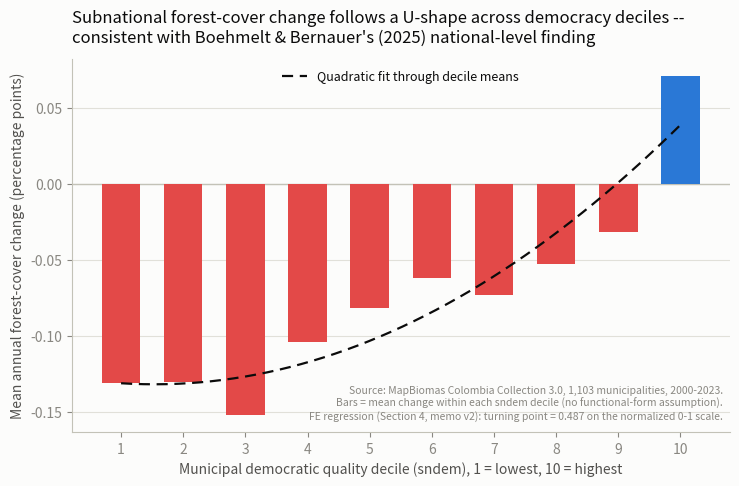

Here is the Python script that generated this plot:
import numpy as np
import matplotlib
matplotlib.use("Agg")
import matplotlib.pyplot as plt

# MapBiomas decile means, mean d_forest_pct by sndem decile (1=least democratic, 10=most)
# Source: deforestation_update_v2.md, Section 6 "Non-parametric check" table (MapBiomas row)
deciles = np.arange(1, 11)
values = np.array([-0.131, -0.130, -0.152, -0.104, -0.082, -0.062, -0.073, -0.053, -0.032, 0.071])

# Quadratic fit through the ten decile means themselves (illustrates the U-shape
# non-parametrically -- this is a fit to the bars shown, not a re-plot of the
# FE-adjusted regression coefficients, which live on a different, demeaned scale).
coeffs = np.polyfit(deciles, values, 2)
xs = np.linspace(1, 10, 200)
curve = np.polyval(coeffs, xs)
a, b, _ = coeffs
turning_point_decile = -b / (2 * a)

POS = "#2a78d6"   # blue -- net gain
NEG = "#e34948"   # red -- diverging pole, net loss
INK = "#0b0b0b"
SEC = "#52514e"
MUT = "#898781"
GRID = "#e1e0d9"
BASE = "#c3c2b7"
SURF = "#fcfcfb"

fig, ax = plt.subplots(figsize=(7.5, 5), dpi=200)
fig.patch.set_facecolor(SURF)
ax.set_facecolor(SURF)

colors = [POS if v >= 0 else NEG for v in values]
ax.bar(deciles, values, color=colors, width=0.62, zorder=3)

ax.plot(xs, curve, color=INK, linewidth=1.6, linestyle=(0, (5, 3)), zorder=4,
        label="Quadratic fit through decile means")

ax.axhline(0, color=BASE, linewidth=1, zorder=2)

ax.set_xlabel("Municipal democratic quality decile (sndem), 1 = lowest, 10 = highest", color=SEC)
ax.set_ylabel("Mean annual forest-cover change (percentage points)", color=SEC)
ax.set_title(
    "Subnational forest-cover change follows a U-shape across democracy deciles --\n"
    "consistent with Boehmelt & Bernauer's (2025) national-level finding",
    color=INK, fontsize=12, loc="left", pad=12
)
ax.set_xticks(deciles)
ax.grid(axis="y", color=GRID, linewidth=0.8, zorder=0)
ax.spines[["top", "right"]].set_visible(False)
ax.spines[["left", "bottom"]].set_color(BASE)
ax.tick_params(colors=MUT)

ax.legend(frameon=False, loc="upper center", labelcolor=INK, fontsize=9)

ax.text(0.99, 0.03,
        "Source: MapBiomas Colombia Collection 3.0, 1,103 municipalities, 2000-2023.\n"
        "Bars = mean change within each sndem decile (no functional-form assumption).\n"
        "FE regression (Section 4, memo v2): turning point = 0.487 on the normalized 0-1 scale.",
        transform=ax.transAxes, ha="right", va="bottom", fontsize=7.5, color=MUT)

fig.tight_layout()
out_path = r"G:\Shared drives\snvdem\snvdem-col\scripts\deforestation\Analysis-v2\mapbiomas_ucurve_illustration.png"
fig.savefig(out_path, facecolor=fig.get_facecolor())
print("Saved:", out_path)
print("Decile-space turning point (raw, non-parametric fit):", round(turning_point_decile, 2), "of 10")
